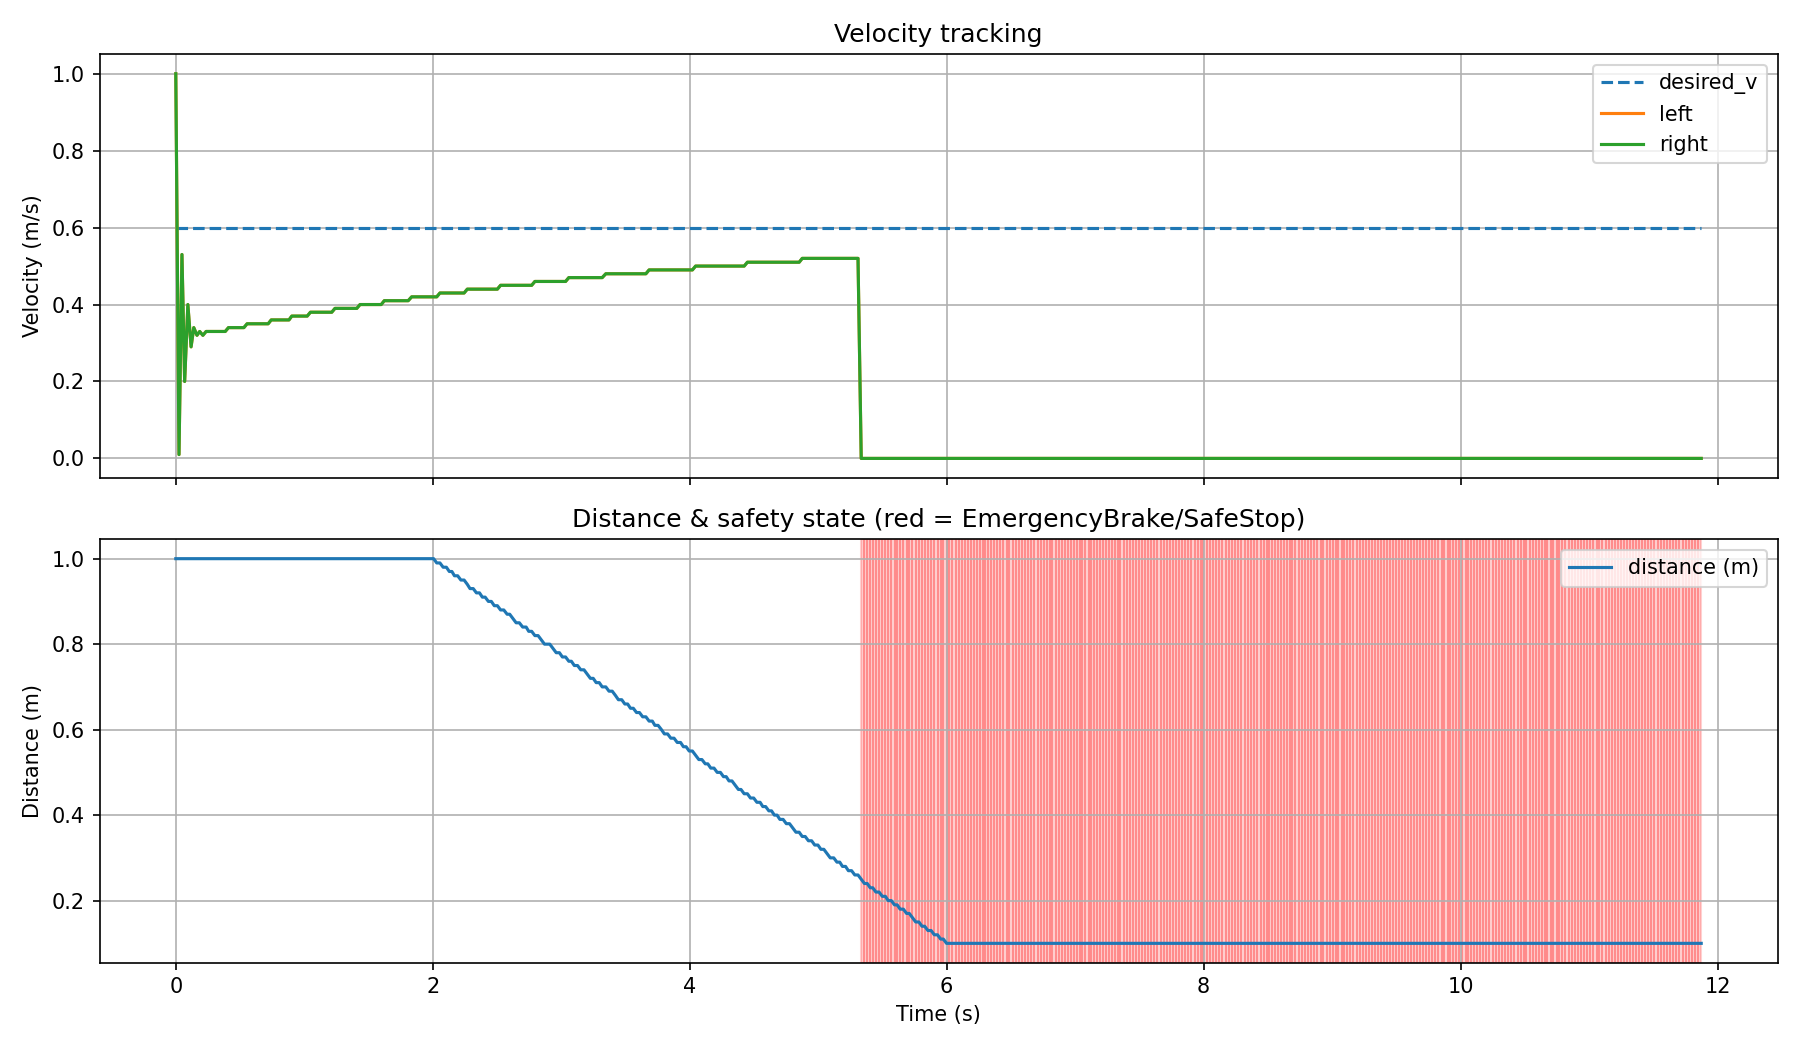

Values plotted in this chart, from the file beside it:
t, dt, desired_v, left, right, distance, state
0.000, 0.000, 0.60, 1.00, 1.00, 1.00, Run
0.025, 0.025, 0.60, 0.01, 0.01, 1.00, Run
0.048, 0.023, 0.60, 0.53, 0.53, 1.00, Run
0.069, 0.021, 0.60, 0.20, 0.20, 1.00, Run
0.094, 0.025, 0.60, 0.40, 0.40, 1.00, Run
0.119, 0.025, 0.60, 0.29, 0.29, 1.00, Run
0.140, 0.020, 0.60, 0.34, 0.34, 1.00, Run
0.165, 0.025, 0.60, 0.32, 0.32, 1.00, Run
0.186, 0.021, 0.60, 0.33, 0.33, 1.00, Run
0.211, 0.025, 0.60, 0.32, 0.32, 1.00, Run
0.236, 0.025, 0.60, 0.33, 0.33, 1.00, Run
0.261, 0.025, 0.60, 0.33, 0.33, 1.00, Run
0.286, 0.025, 0.60, 0.33, 0.33, 1.00, Run
0.309, 0.024, 0.60, 0.33, 0.33, 1.00, Run
0.335, 0.025, 0.60, 0.33, 0.33, 1.00, Run
0.360, 0.025, 0.60, 0.33, 0.33, 1.00, Run
0.385, 0.025, 0.60, 0.33, 0.33, 1.00, Run
0.410, 0.025, 0.60, 0.34, 0.34, 1.00, Run
0.435, 0.025, 0.60, 0.34, 0.34, 1.00, Run
0.459, 0.024, 0.60, 0.34, 0.34, 1.00, Run
0.484, 0.025, 0.60, 0.34, 0.34, 1.00, Run
0.509, 0.024, 0.60, 0.34, 0.34, 1.00, Run
0.530, 0.021, 0.60, 0.34, 0.34, 1.00, Run
0.555, 0.025, 0.60, 0.35, 0.35, 1.00, Run
0.580, 0.025, 0.60, 0.35, 0.35, 1.00, Run
0.605, 0.025, 0.60, 0.35, 0.35, 1.00, Run
0.628, 0.023, 0.60, 0.35, 0.35, 1.00, Run
0.649, 0.021, 0.60, 0.35, 0.35, 1.00, Run
0.673, 0.023, 0.60, 0.35, 0.35, 1.00, Run
0.698, 0.025, 0.60, 0.35, 0.35, 1.00, Run
0.719, 0.021, 0.60, 0.35, 0.35, 1.00, Run
0.743, 0.024, 0.60, 0.36, 0.36, 1.00, Run
0.765, 0.021, 0.60, 0.36, 0.36, 1.00, Run
0.790, 0.025, 0.60, 0.36, 0.36, 1.00, Run
0.812, 0.022, 0.60, 0.36, 0.36, 1.00, Run
0.836, 0.024, 0.60, 0.36, 0.36, 1.00, Run
0.859, 0.023, 0.60, 0.36, 0.36, 1.00, Run
0.881, 0.022, 0.60, 0.36, 0.36, 1.00, Run
0.903, 0.023, 0.60, 0.37, 0.37, 1.00, Run
0.924, 0.020, 0.60, 0.37, 0.37, 1.00, Run
0.949, 0.025, 0.60, 0.37, 0.37, 1.00, Run
0.974, 0.025, 0.60, 0.37, 0.37, 1.00, Run
0.999, 0.025, 0.60, 0.37, 0.37, 1.00, Run
1.023, 0.024, 0.60, 0.37, 0.37, 1.00, Run
1.048, 0.025, 0.60, 0.38, 0.38, 1.00, Run
1.070, 0.022, 0.60, 0.38, 0.38, 1.00, Run
1.095, 0.025, 0.60, 0.38, 0.38, 1.00, Run
1.119, 0.024, 0.60, 0.38, 0.38, 1.00, Run
1.144, 0.025, 0.60, 0.38, 0.38, 1.00, Run
1.169, 0.025, 0.60, 0.38, 0.38, 1.00, Run
1.191, 0.022, 0.60, 0.38, 0.38, 1.00, Run
1.214, 0.023, 0.60, 0.38, 0.38, 1.00, Run
1.239, 0.025, 0.60, 0.39, 0.39, 1.00, Run
1.264, 0.025, 0.60, 0.39, 0.39, 1.00, Run
1.290, 0.025, 0.60, 0.39, 0.39, 1.00, Run
1.315, 0.025, 0.60, 0.39, 0.39, 1.00, Run
1.339, 0.025, 0.60, 0.39, 0.39, 1.00, Run
1.364, 0.025, 0.60, 0.39, 0.39, 1.00, Run
1.389, 0.025, 0.60, 0.39, 0.39, 1.00, Run
1.409, 0.021, 0.60, 0.39, 0.39, 1.00, Run
... 440 more rows
